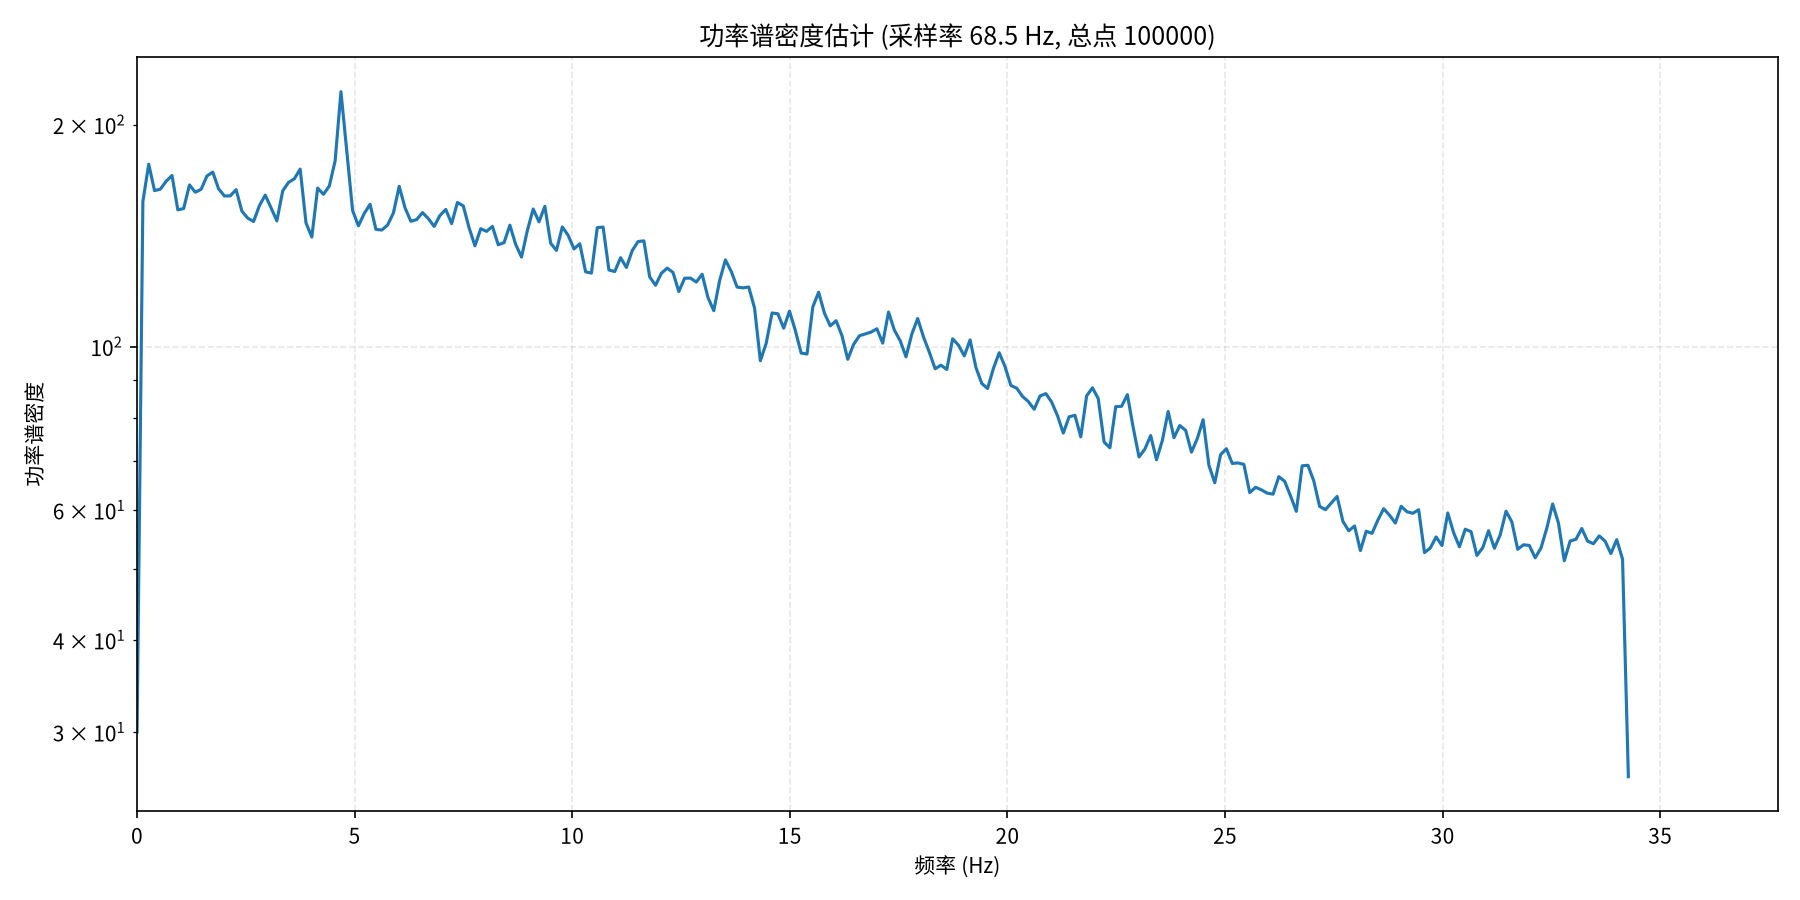

The file beside this chart, header and first rows:
频率(Hz), 功率谱密度
0.000000000000000000e+00, 3.002435302734375000e+01
1.338540385908962849e-01, 1.573202972412109375e+02
2.677080771817925697e-01, 1.766881713867187500e+02
4.015621157726888546e-01, 1.627453765869140625e+02
5.354161543635851395e-01, 1.634701690673828125e+02
6.692701929544814243e-01, 1.676024017333984375e+02
8.031242315453777092e-01, 1.705790557861328125e+02
9.369782701362739941e-01, 1.532613220214843750e+02
1.070832308727170279e+00, 1.538770294189453125e+02
1.204686347318066453e+00, 1.656639251708984375e+02
1.338540385908962849e+00, 1.619297943115234375e+02
1.472394424499859245e+00, 1.634173583984375000e+02
1.606248463090755418e+00, 1.703549652099609375e+02
1.740102501681651592e+00, 1.724091186523437500e+02
1.873956540272547988e+00, 1.636335601806640625e+02
2.007810578863444384e+00, 1.600313262939453125e+02
2.141664617454340558e+00, 1.601004943847656250e+02
2.275518656045236732e+00, 1.632318572998046875e+02
2.409372694636132906e+00, 1.526012878417968750e+02
2.543226733227029523e+00, 1.493441619873046875e+02
2.677080771817925697e+00, 1.477801818847656250e+02
2.810934810408821871e+00, 1.552502593994140625e+02
2.944788848999718489e+00, 1.604815826416015625e+02
3.078642887590614663e+00, 1.542366638183593750e+02
3.212496926181510837e+00, 1.480519409179687500e+02
3.346350964772407011e+00, 1.625853576660156250e+02
3.480205003363303184e+00, 1.669715118408203125e+02
3.614059041954199802e+00, 1.688542480468750000e+02
3.747913080545095976e+00, 1.740533294677734375e+02
3.881767119135992150e+00, 1.471542510986328125e+02
4.015621157726888768e+00, 1.407644042968750000e+02
4.149475196317784942e+00, 1.640190124511718750e+02
4.283329234908681116e+00, 1.608785247802734375e+02
4.417183273499577290e+00, 1.650743408203125000e+02
4.551037312090473463e+00, 1.785639038085937500e+02
4.684891350681369637e+00, 2.216511688232421875e+02
4.818745389272265811e+00, 1.838651885986328125e+02
4.952599427863162873e+00, 1.529657897949218750e+02
5.086453466454059047e+00, 1.457878723144531250e+02
5.220307505044955221e+00, 1.515289916992187500e+02
5.354161543635851395e+00, 1.559258728027343750e+02
5.488015582226747568e+00, 1.442007293701171875e+02
5.621869620817643742e+00, 1.438855743408203125e+02
5.755723659408539916e+00, 1.461213684082031250e+02
5.889577697999436978e+00, 1.517256622314453125e+02
6.023431736590333152e+00, 1.649323425292968750e+02
6.157285775181229326e+00, 1.542259826660156250e+02
6.291139813772125500e+00, 1.478805236816406250e+02
6.424993852363021674e+00, 1.486729736328125000e+02
6.558847890953917847e+00, 1.519494476318359375e+02
6.692701929544814021e+00, 1.491280364990234375e+02
6.826555968135710195e+00, 1.455288238525390625e+02
6.960410006726606369e+00, 1.506135559082031250e+02
7.094264045317503431e+00, 1.534485015869140625e+02
7.228118083908399605e+00, 1.467952575683593750e+02
7.361972122499295779e+00, 1.568313140869140625e+02
7.495826161090191952e+00, 1.551577301025390625e+02
7.629680199681088126e+00, 1.448810577392578125e+02
7.763534238271984300e+00, 1.369850921630859375e+02
7.897388276862880474e+00, 1.444897766113281250e+02
... 197 more rows
